Photos from the image-classification dataset "dataset_merged" in the GitHub repository fatmanurpolat15/SAS. Its 4 classes are: diger, enkaz, kaya, mayin.

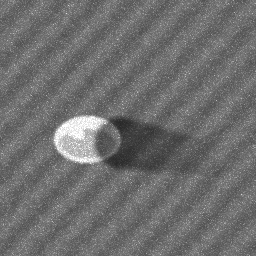
Label: mayin

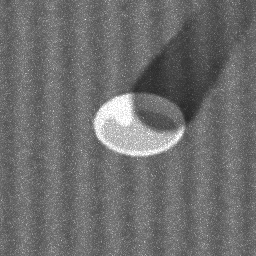
Label: mayin

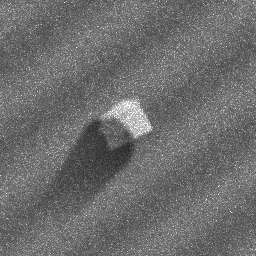
Label: kaya

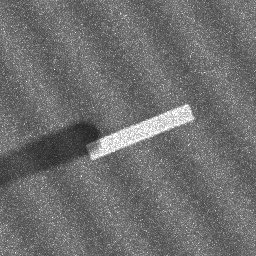
Label: enkaz

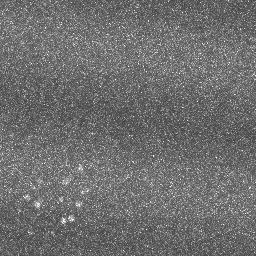
Label: diger

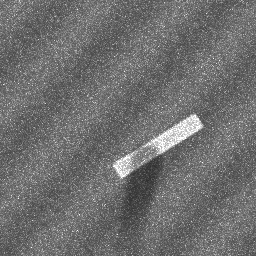
Label: enkaz
